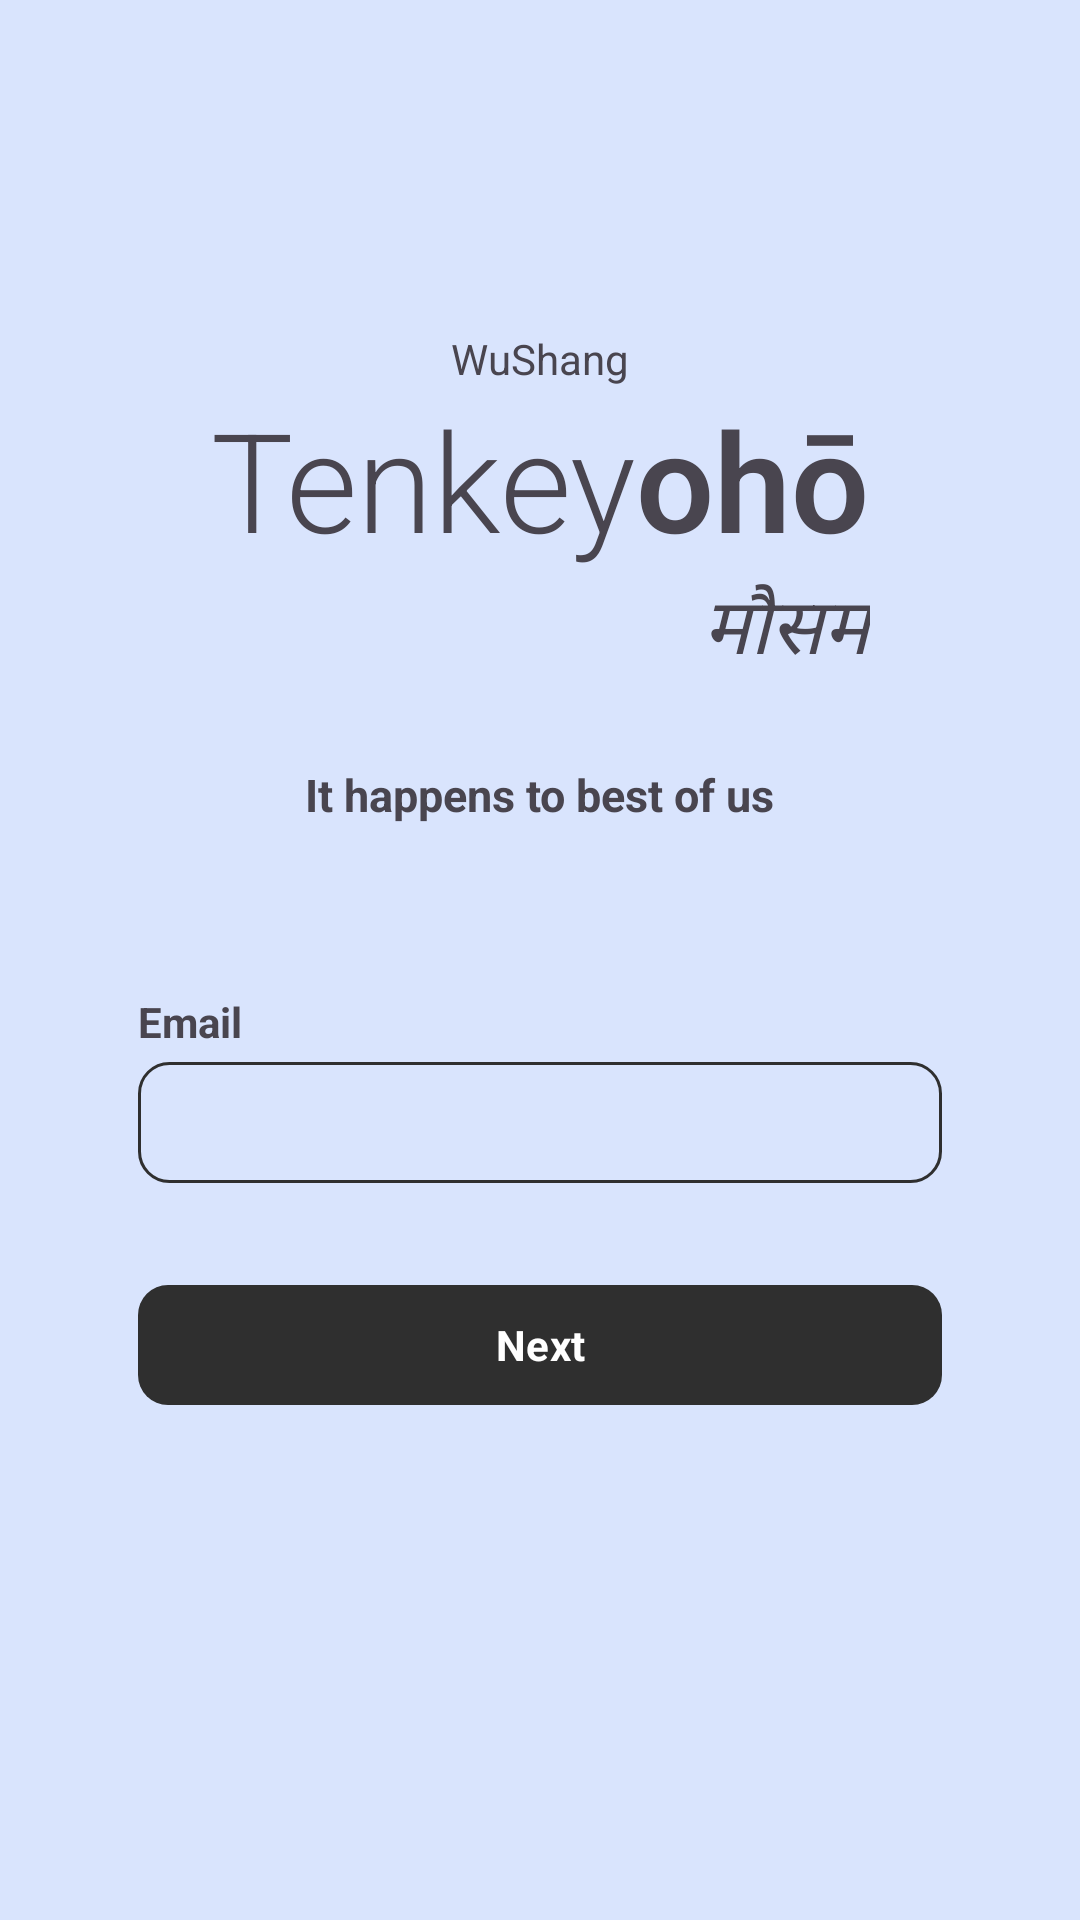

The Android layout XML behind this screen, and the referenced resources:
<!-- AndroidManifest.xml: application theme Theme.WeatherAssignment -->
<!-- res/layout/activity_username.xml -->
<?xml version="1.0" encoding="utf-8"?>
<androidx.constraintlayout.widget.ConstraintLayout xmlns:android="http://schemas.android.com/apk/res/android"
    xmlns:tools="http://schemas.android.com/tools"
    xmlns:app="http://schemas.android.com/apk/res-auto"
    android:id="@+id/main"
    android:layout_width="match_parent"
    android:layout_height="wrap_content"
    tools:context=".ui_layer.sheets.activity.signup.UsernameActivity">

    <TextView
        android:id="@+id/textView"
        android:layout_width="wrap_content"
        android:layout_height="wrap_content"
        android:layout_marginTop="110dp"
        android:fontFamily="sans-serif"
        android:text="WuShang"
        app:layout_constraintEnd_toEndOf="parent"
        app:layout_constraintStart_toStartOf="parent"
        app:layout_constraintTop_toTopOf="parent" />

    <TextView
        android:id="@+id/textView2"
        android:layout_width="wrap_content"
        android:layout_height="wrap_content"
        android:fontFamily="sans-serif-light"
        android:text="@string/tenkeyoh"
        android:textSize="46sp"
        app:layout_constraintEnd_toEndOf="@+id/textView"
        app:layout_constraintStart_toStartOf="@+id/textView"
        app:layout_constraintTop_toBottomOf="@+id/textView" />

    <TextView
        android:id="@+id/textView3"
        android:layout_width="wrap_content"
        android:layout_height="wrap_content"
        android:fontFamily="sans-serif-light"
        android:text="मौसम"
        android:textSize="26sp"
        android:textStyle="italic"
        app:layout_constraintEnd_toEndOf="@+id/textView2"
        app:layout_constraintTop_toBottomOf="@+id/textView2" />

    <LinearLayout
        android:layout_width="match_parent"
        android:layout_height="wrap_content"
        app:layout_constraintEnd_toEndOf="parent"
        app:layout_constraintStart_toStartOf="parent"
        android:paddingHorizontal="46dp"
        android:layout_marginTop="26sp"
        app:layout_constraintTop_toBottomOf="@+id/textView3"
        android:orientation="vertical">
        <TextView
            android:layout_width="wrap_content"
            android:layout_height="wrap_content"
            android:text="It happens to best of us"
            android:textStyle="bold"
            android:textSize="15sp"
            android:layout_gravity="center_horizontal"/>

        <TextView
            android:layout_width="wrap_content"
            android:layout_height="wrap_content"
            android:text="Email"
            android:layout_marginTop="56dp"
            android:textStyle="bold"
            android:layout_marginBottom="4dp"/>
        <EditText
            android:id="@+id/email_et"
            android:layout_width="match_parent"
            android:textColor="@color/matte_black"
            android:layout_height="wrap_content"
            android:background="@drawable/edittext_bg"
            android:inputType="text"
            android:padding="8dp"
            />

        <com.google.android.material.button.MaterialButton
            android:id="@+id/next_btn"
            android:layout_width="match_parent"
            android:layout_height="wrap_content"
            android:layout_marginTop="30dp"
            app:cornerRadius="10dp"
            android:textStyle="bold"
            android:text="Next"
            android:fontFamily="sans-serif"/>

    </LinearLayout>

</androidx.constraintlayout.widget.ConstraintLayout>
<!-- resources referenced by this layout -->
<resources>
  <color name="matte_black">#2F2F2F</color>
  <!-- drawable edittext_bg (drawable) -->
  <?xml version="1.0" encoding="utf-8"?>
  <shape android:shape="rectangle" xmlns:android="http://schemas.android.com/apk/res/android">
      <stroke android:color="@color/matte_black" android:width="1dp"/>
      <corners android:radius="10dp"/>
      <solid android:color="@color/light_blue"/>
  </shape>
  <string name="tenkeyoh">Tenkey<b><b><b><b><b>ohō</b></b></b></b></b></string>
  <style name="Theme.WeatherAssignment" parent="Base.Theme.WeatherAssignment" />
  <color name="light_blue">#D9E4FD</color>
  <style name="Base.Theme.WeatherAssignment" parent="Theme.Material3.DayNight.NoActionBar">
          
          
  
          <item name="android:windowBackground">@color/light_blue</item>
  
          <item name="colorPrimary">@color/matte_black</item>
          <item name="colorPrimaryVariant">@color/matte_black</item>
  
          
  
  
  
          
          <item name="android:statusBarColor">?attr/colorPrimaryVariant</item>
  
      </style>
</resources>
